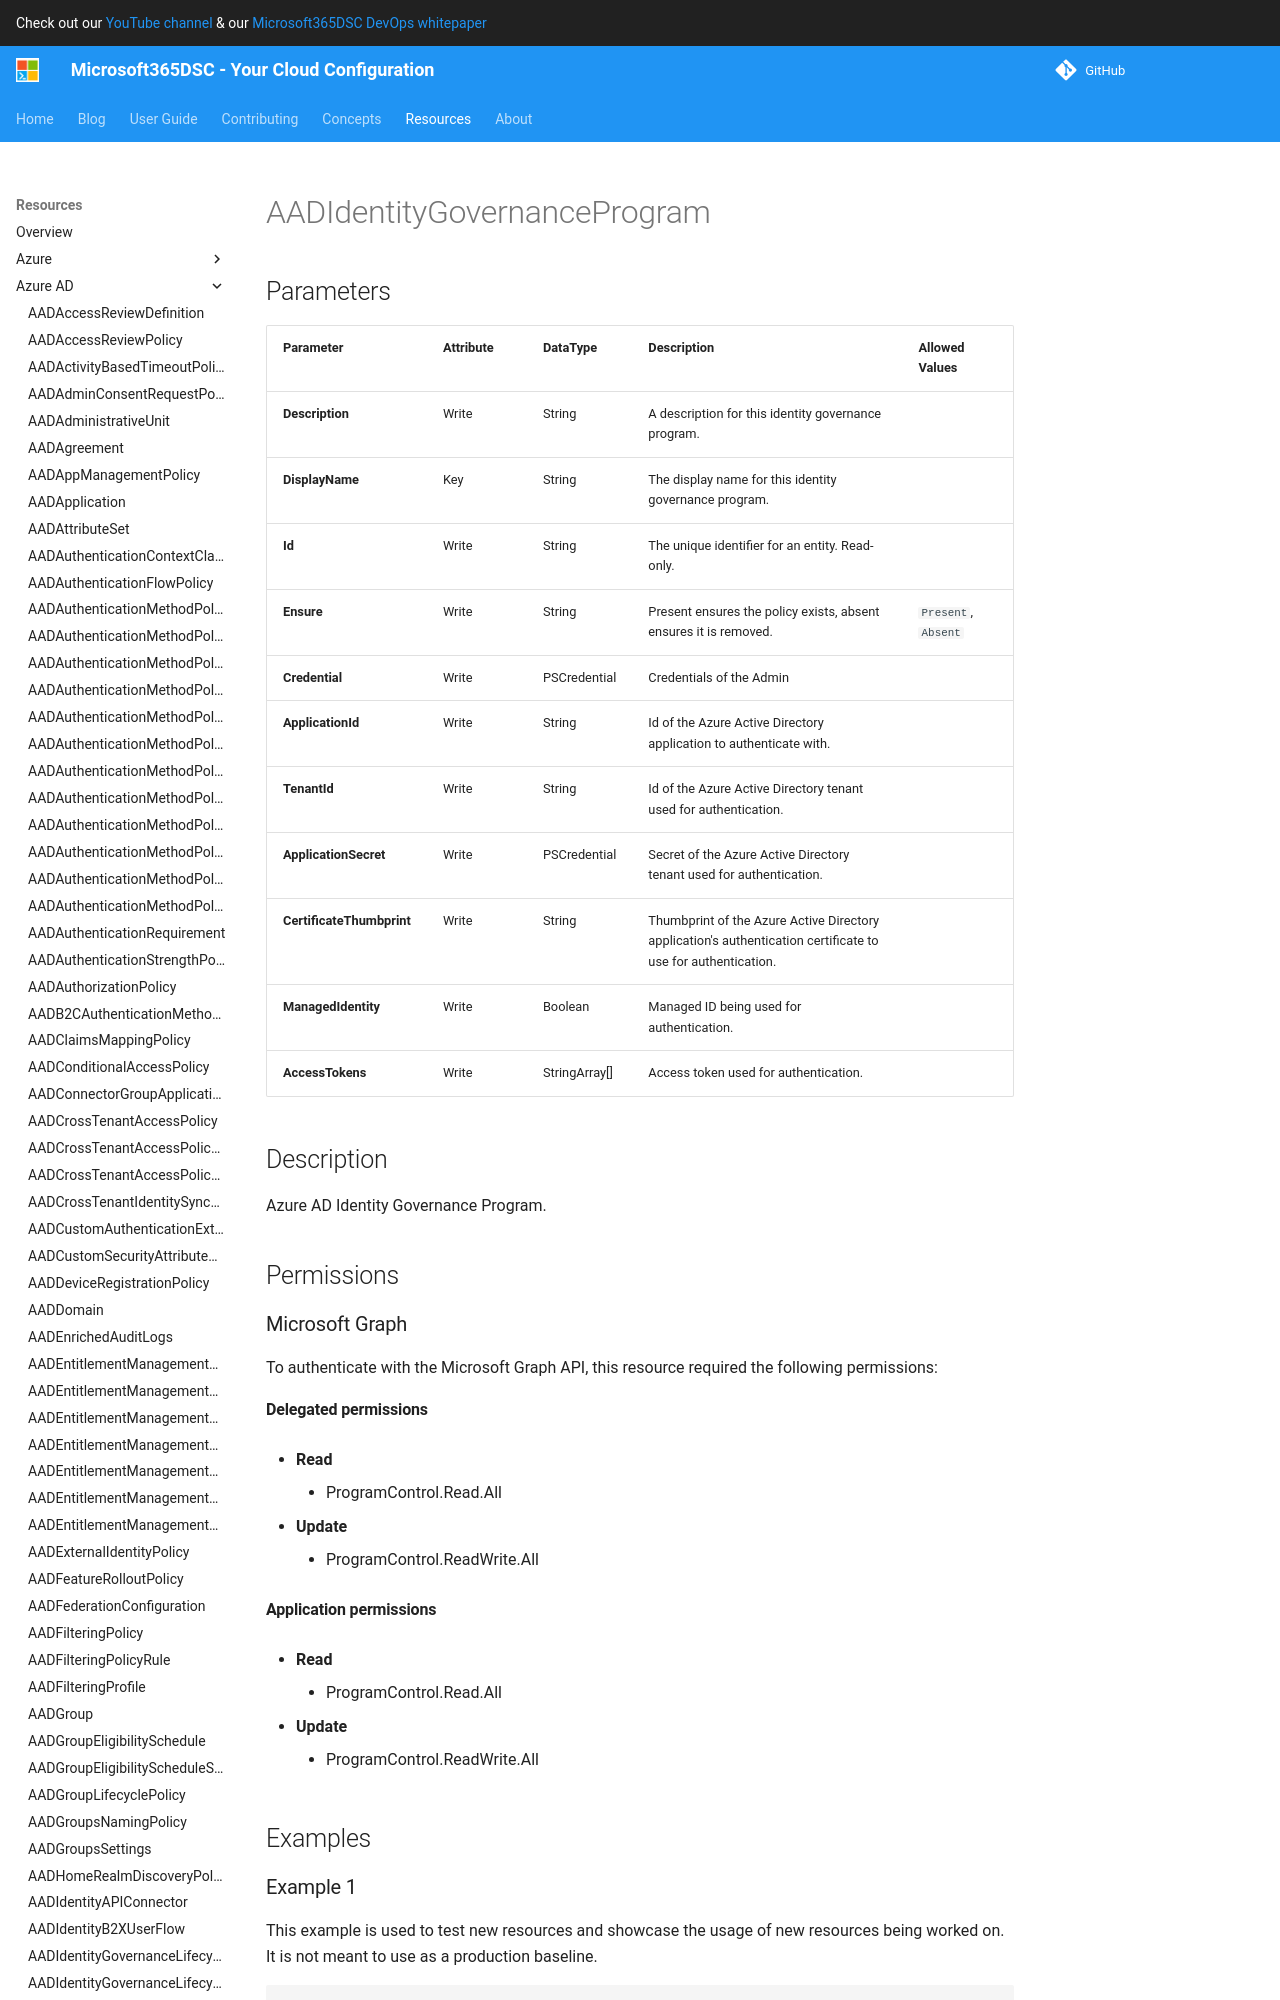

repository: microsoft/Microsoft365DSC · page: resources/azure-ad/AADIdentityGovernanceProgram/index.html · generator: mkdocs

# AADIdentityGovernanceProgram

## Parameters

| Parameter | Attribute | DataType | Description | Allowed Values |
| --- | --- | --- | --- | --- |
| **Description** | Write | String | A description for this identity governance program. | |
| **DisplayName** | Key | String | The display name for this identity governance program. | |
| **Id** | Write | String | The unique identifier for an entity. Read-only. | |
| **Ensure** | Write | String | Present ensures the policy exists, absent ensures it is removed. | `Present`, `Absent` |
| **Credential** | Write | PSCredential | Credentials of the Admin | |
| **ApplicationId** | Write | String | Id of the Azure Active Directory application to authenticate with. | |
| **TenantId** | Write | String | Id of the Azure Active Directory tenant used for authentication. | |
| **ApplicationSecret** | Write | PSCredential | Secret of the Azure Active Directory tenant used for authentication. | |
| **CertificateThumbprint** | Write | String | Thumbprint of the Azure Active Directory application's authentication certificate to use for authentication. | |
| **ManagedIdentity** | Write | Boolean | Managed ID being used for authentication. | |
| **AccessTokens** | Write | StringArray[] | Access token used for authentication. | |


# AADIdentityGovernanceProgram
## Description

Azure AD Identity Governance Program. 

## Permissions

### Microsoft Graph

To authenticate with the Microsoft Graph API, this resource required the following permissions:

#### Delegated permissions

- **Read**

    - ProgramControl.Read.All

- **Update**

    - ProgramControl.ReadWrite.All

#### Application permissions

- **Read**

    - ProgramControl.Read.All

- **Update**

    - ProgramControl.ReadWrite.All

## Examples
